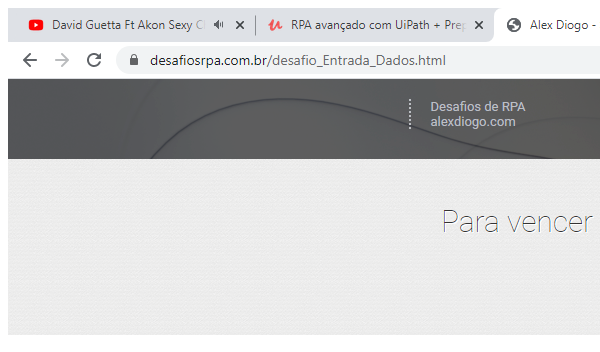
Task: Pratica de seletores seguindo instruções e ensinamentos do Curso de UiPath do Alex Diogo na Udemy.
Workflow: Main

Step 1: Attach Browser 'chrome.exe Sem' in window 'Alex Diogo - Site de Desafios RPA' (chrome.exe)

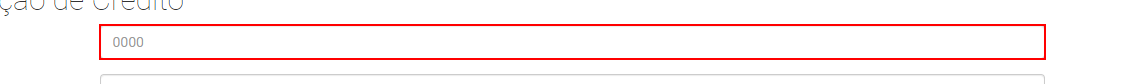
Step 2: type "teste" into the text box
